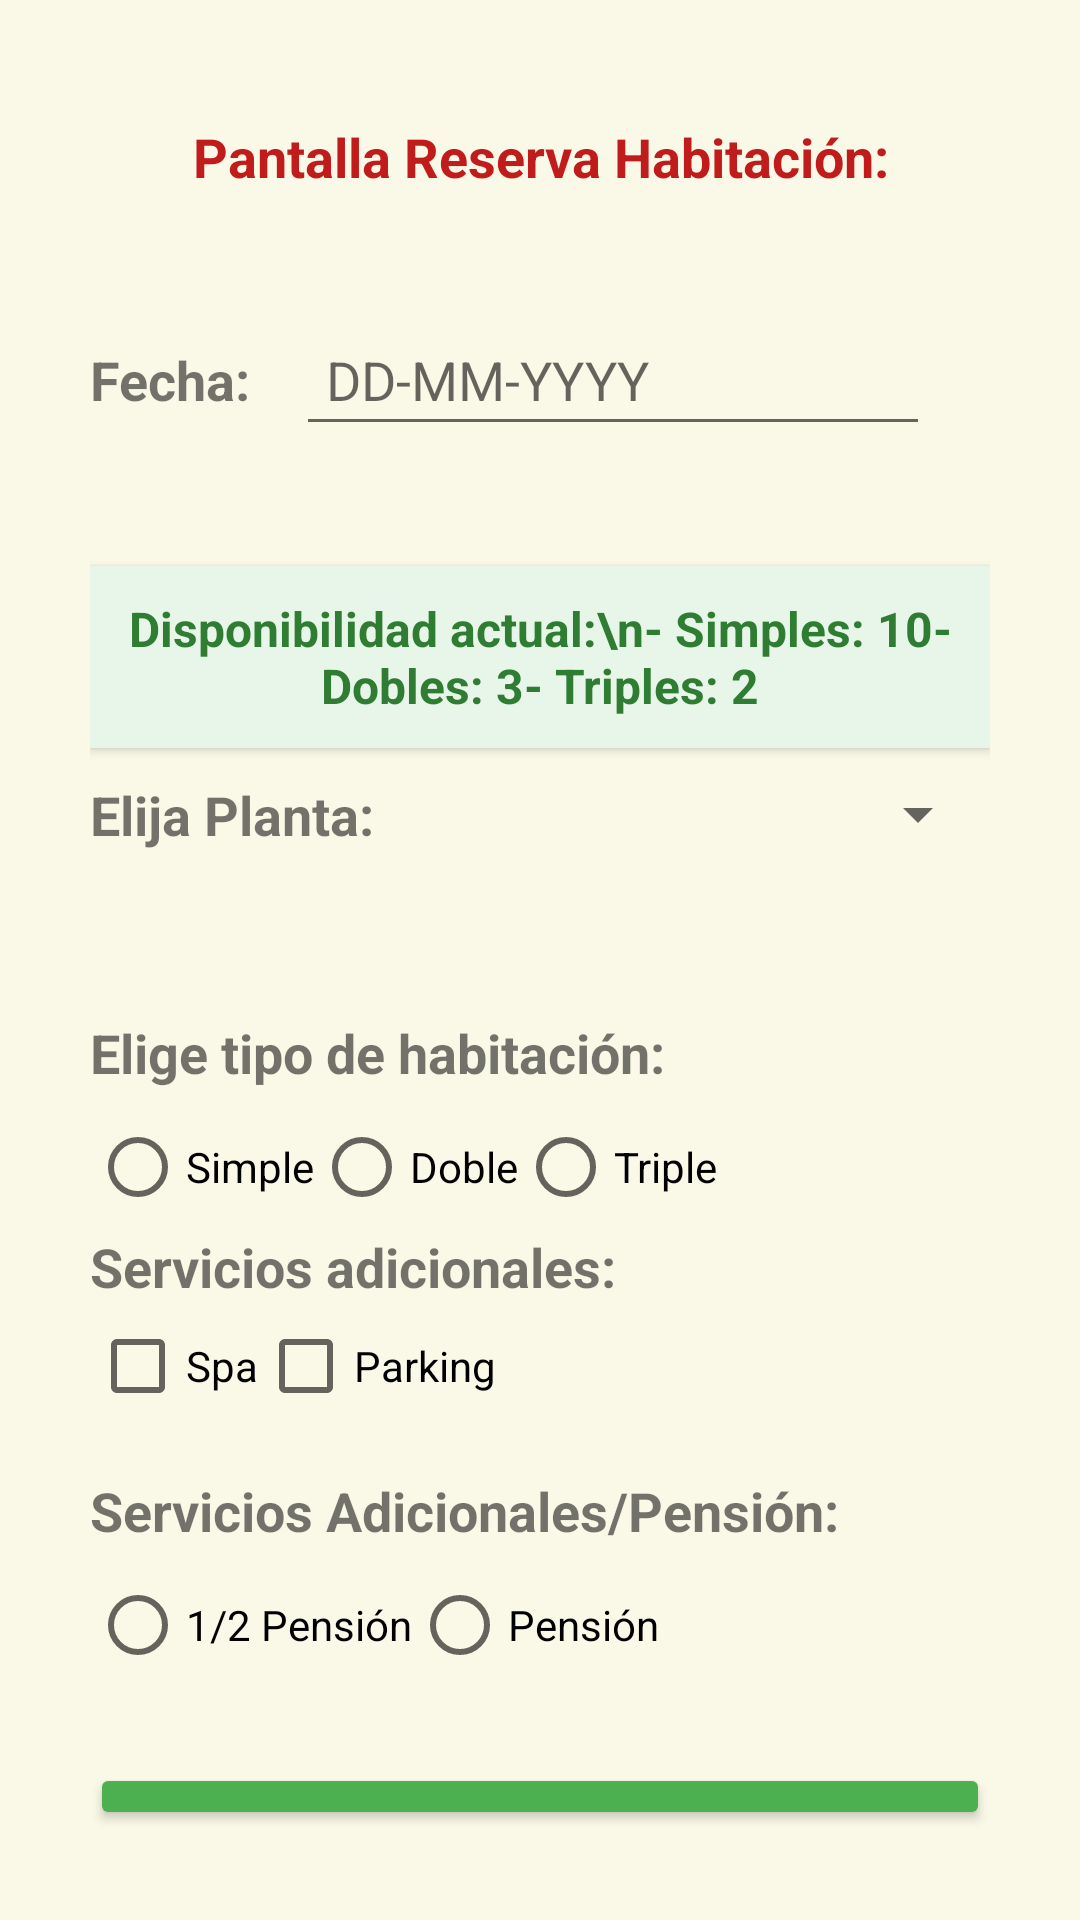

This screen was rendered from an Android layout file. Write that file and the resources it references.
<!-- AndroidManifest.xml: application theme Theme.Design.Light.NoActionBar -->
<!-- res/layout/activity_realizar_reserva.xml -->
<LinearLayout
    xmlns:android="http://schemas.android.com/apk/res/android"
    android:id="@+id/pantalla_reserva_aplicacion"
    android:orientation="vertical"
    android:layout_width="match_parent"
    android:layout_height="match_parent"
    android:background="#FAF9E8"
    android:padding="30dp">

    <TextView
        android:id="@+id/txt_titulo_pantalla_reserva_aplicacion"
        android:text="Pantalla Reserva Habitación:"
        android:layout_width="match_parent"
        android:layout_height="wrap_content"
        android:textColor="#C11C1C"
        android:gravity="center"
        android:textSize="18sp"
        android:textStyle="bold"
        android:layout_marginTop="10dp"
        android:layout_marginBottom="20dp"
        />

    <LinearLayout
        android:id="@+id/linear_fecha_reserva"
        android:layout_width="match_parent"
        android:layout_height="wrap_content"
        android:orientation="horizontal"
        android:gravity="center_vertical"
        android:layout_marginTop="20dp"
        android:layout_marginBottom="30dp">

        <TextView
            android:id="@+id/txt_fecha_reserva"
            android:text="Fecha:"
            android:layout_width="wrap_content"
            android:layout_height="wrap_content"
            android:textSize="18sp"
            android:textStyle="bold"
            android:layout_marginEnd="15dp"/>

        <EditText
            android:id="@+id/edit_fecha"
            android:layout_width="0dp"
            android:layout_height="wrap_content"
            android:layout_weight="1"
            android:hint="DD-MM-YYYY"
            android:focusable="false"
            android:clickable="true"
            android:padding="10dp"
            android:layout_marginRight="20dp"/>
    </LinearLayout>


    <TextView
        android:id="@+id/txt_disponibilidad_actual"
        android:layout_width="match_parent"
        android:layout_height="wrap_content"
        android:text="Disponibilidad actual:\n- Simples: 10- Dobles: 3- Triples: 2"
        android:textSize="16sp"
        android:textColor="#2E7D32"
        android:background="#E8F5E9"
        android:padding="10dp"
        android:layout_marginTop="10dp"
        android:layout_marginBottom="10dp"
        android:elevation="2dp"
        android:textStyle="bold"
        android:gravity="center" />


    <LinearLayout
        android:id="@+id/linear_planta_reserva"
        android:layout_width="match_parent"
        android:layout_height="wrap_content"
        android:orientation="horizontal"
        android:gravity="center_vertical"
        android:layout_marginBottom="30dp">

        <TextView
            android:id="@+id/txt_choose_planta"
            android:text="Elija Planta:"
            android:layout_width="wrap_content"
            android:layout_height="wrap_content"
            android:textSize="18sp"
            android:textStyle="bold"
            android:layout_marginEnd="15dp"/>
        <Spinner
            android:id="@+id/spinner_planta"
            android:layout_width="0dp"
            android:layout_height="wrap_content"
            android:layout_weight="1"
            android:layout_marginLeft="30dp"
             />
    </LinearLayout>

    <EditText
        android:id="@+id/et_nombre_huesped"
        android:layout_width="match_parent"
        android:layout_height="wrap_content"
        android:hint="Nombre del huésped"
        android:inputType="textPersonName"
        android:visibility="gone"
        android:layout_marginTop="5dp"/>

    <EditText
        android:id="@+id/et_apellidos_huesped"
        android:layout_width="match_parent"
        android:layout_height="wrap_content"
        android:hint="Apellidos del huésped"
        android:inputType="textEmailAddress"
        android:visibility="gone"
        android:layout_marginTop="5dp"/>

    <TextView
        android:id="@+id/txt_tipo_room"
        android:text="Elige tipo de habitación:"
        android:layout_width="match_parent"
        android:layout_height="wrap_content"
        android:textSize="18sp"
        android:textStyle="bold"
        android:layout_marginTop="25dp"
        android:layout_marginBottom="10dp"/>

    <RadioGroup
        android:id="@+id/radioGroupHabitacion"
        android:orientation="horizontal"
        android:layout_width="match_parent"
        android:layout_height="wrap_content"
        >
        <RadioButton
            android:id="@+id/rbSimple"
            android:text="Simple"
            android:layout_width="wrap_content"
            android:layout_height="wrap_content"
            android:checked="false"/>
        <RadioButton
            android:id="@+id/rbDoble"
            android:text="Doble"
            android:layout_width="wrap_content"
            android:layout_height="wrap_content"/>
        <RadioButton
            android:id="@+id/rbTriple"
            android:text="Triple"
            android:layout_width="wrap_content"
            android:layout_height="wrap_content"/>
    </RadioGroup>

    <TextView
        android:id="@+id/txt_servicios_adicionales"
        android:layout_width="match_parent"
        android:layout_height="wrap_content"
        android:text="Servicios adicionales:"
        android:textSize="18sp"
        android:textStyle="bold"
        android:layout_marginTop="5dp"
        android:layout_marginBottom="5dp"/>
    <LinearLayout
        android:id="@+id/linear_check_box"
        android:layout_width="match_parent"
        android:layout_height="wrap_content"
        android:orientation="horizontal"
        android:layout_marginBottom="10dp"
        >
        <CheckBox
            android:id="@+id/checkbox_spa"
            android:text="Spa"
            android:layout_width="wrap_content"
            android:layout_height="wrap_content"
            android:checked="false"
            />
        <CheckBox
            android:id="@+id/checkbox_parking"
            android:text="Parking"
            android:layout_width="wrap_content"
            android:layout_height="wrap_content"
            android:checked="false"/>


    </LinearLayout>
    <TextView
        android:id="@+id/txt_servicios_adicionales_2"
        android:layout_width="match_parent"
        android:layout_height="wrap_content"
        android:text="Servicios Adicionales/Pensión:"
        android:textSize="18sp"
        android:textStyle="bold"
        android:layout_marginTop="10dp"
        android:layout_marginBottom="10dp"/>
    <RadioGroup
        android:id="@+id/radiog_type_pension"
        android:layout_width="wrap_content"
        android:layout_height="wrap_content"

        android:orientation="horizontal"
        >
        <RadioButton
            android:id="@+id/rb_media_pension"
            android:layout_width="wrap_content"
            android:layout_height="wrap_content"
            android:text="1/2 Pensión"
            />
        <RadioButton
            android:id="@+id/rb_pension_full"
            android:layout_width="wrap_content"
            android:layout_height="wrap_content"
            android:text="Pensión"
            />
    </RadioGroup>


    <Button
        android:id="@+id/btn_confirmar_reserva_flat"
        android:layout_width="match_parent"
        android:layout_height="wrap_content"
        android:checked="false"
        android:text="CONFIRMAR RESERVA"
        android:layout_marginTop="30dp"
        android:backgroundTint="#4CAF50"
        android:textColor="#FFF"/>

    <Button
        android:id="@+id/btn_volver_reserva_flat"
        android:layout_width="match_parent"
        android:layout_height="wrap_content"
        android:checked="false"
        android:text="VOLVER"
        android:layout_marginTop="10dp"
        android:backgroundTint="#0D47A1"
        android:textColor="#FFF"/>

</LinearLayout>
<!-- resources referenced by this layout -->
<resources>

</resources>
